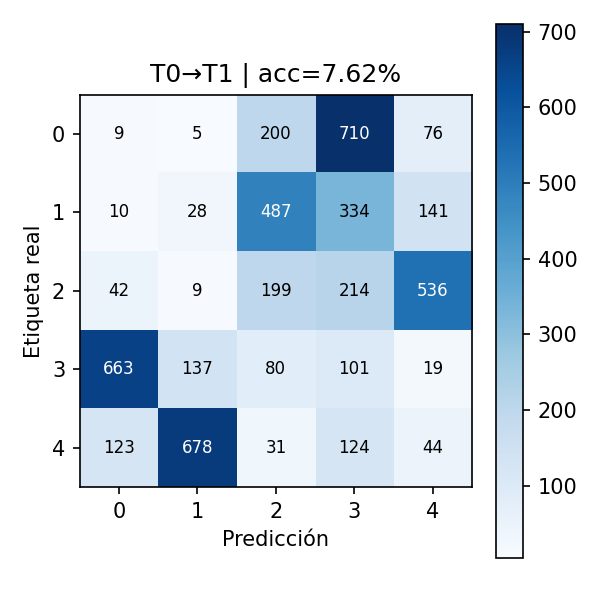

Source data for this figure (header and first rows):
, 0, 1, 2, 3, 4
0, 9, 5, 200, 710, 76
1, 10, 28, 487, 334, 141
2, 42, 9, 199, 214, 536
3, 663, 137, 80, 101, 19
4, 123, 678, 31, 124, 44
